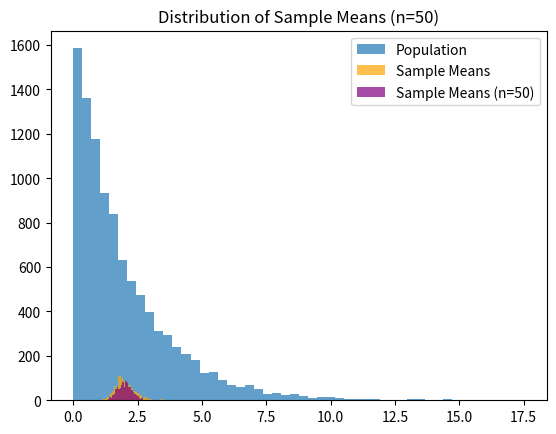

This figure's Python source:
import numpy as np
import matplotlib.pyplot as plt

# Generate a skewed population distribution
population = np.random.exponential(scale=2.0, size=10000)
plt.hist(population, bins=50, alpha=0.7, label='Population')
plt.title('Population Distribution')
plt.legend()
plt.show()

# Generate sample means
sample_size = 30
sample_means = [np.mean(np.random.choice(population, size=sample_size)) for _ in range(1000)]

# Visualize the sample means
plt.hist(sample_means, bins=30, alpha=0.7, color='orange', label='Sample Means')
plt.title('Distribution of Sample Means')
plt.legend()
plt.show()

# Try changing the sample size
sample_size = 50  # Change this to 50 or 100
sample_means = [np.mean(np.random.choice(population, size=sample_size)) for _ in range(1000)]

# Visualize the new sample means
plt.hist(sample_means, bins=30, alpha=0.7, color='purple', label=f'Sample Means (n={sample_size})')
plt.title(f'Distribution of Sample Means (n={sample_size})')
plt.legend()
plt.show()